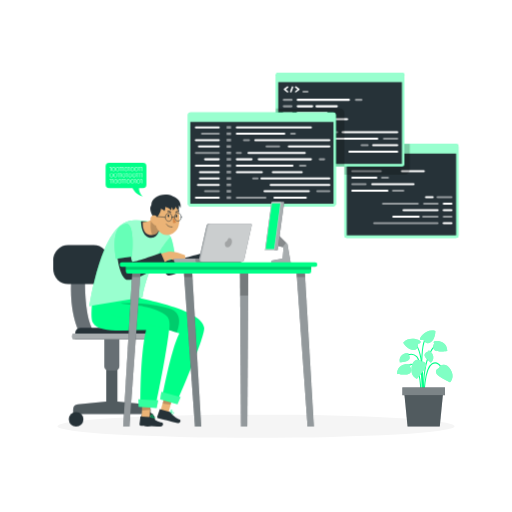
t = 0.00 s
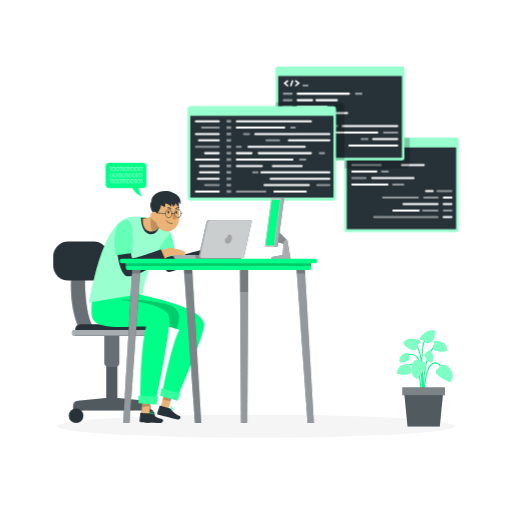
t = 1.05 s
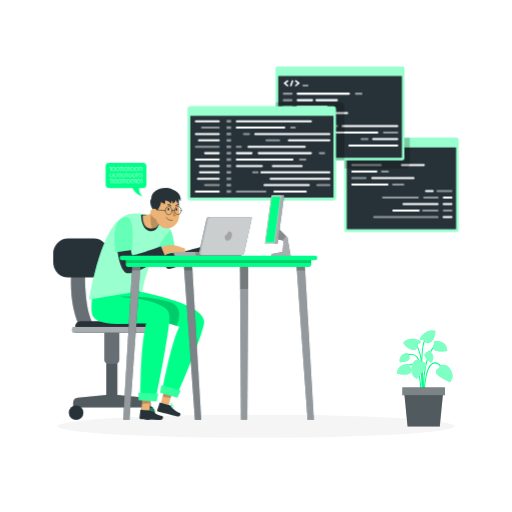
t = 1.95 s
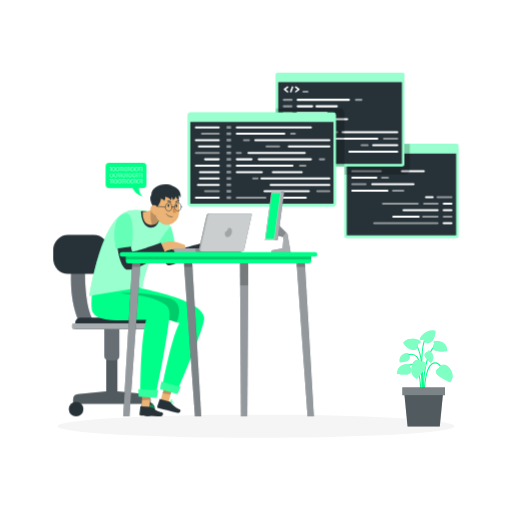
t = 3.00 s
t = 4.05 s: frame unchanged from t = 1.95 s, image omitted
t = 4.95 s: frame unchanged from t = 1.05 s, image omitted

The animated SVG that drew these frames (rendered in a browser with its animation timeline set to each time). Animation: 2 CSS @keyframes rules; one cycle of 6.00 s, repeats indefinitely.

<svg class="animated" id="freepik_stories-code-typing" xmlns="http://www.w3.org/2000/svg" viewBox="0 0 500 500" version="1.1" xmlns:xlink="http://www.w3.org/1999/xlink" xmlns:svgjs="http://svgjs.com/svgjs"><style>svg#freepik_stories-code-typing:not(.animated) .animable {opacity: 0;}svg#freepik_stories-code-typing.animated #freepik--Screens--inject-11 {animation: 1.5s Infinite  linear floating;animation-delay: 0s;}svg#freepik_stories-code-typing.animated #freepik--speech-bubble--inject-11 {animation: 3s Infinite  linear shake;animation-delay: 0s;}svg#freepik_stories-code-typing.animated #freepik--Character--inject-11 {animation: 6s Infinite  linear floating;animation-delay: 0s;}            @keyframes floating {                0% {                    opacity: 1;                    transform: translateY(0px);                }                50% {                    transform: translateY(-10px);                }                100% {                    opacity: 1;                    transform: translateY(0px);                }            }                    @keyframes shake {                10%, 90% {                    transform: translate3d(-1px, 0, 0);                  }                  20%, 80% {                    transform: translate3d(2px, 0, 0);                  }                  30%, 50%, 70% {                    transform: translate3d(-4px, 0, 0);                  }                  40%, 60% {                    transform: translate3d(4px, 0, 0);                  }            }        </style><g id="freepik--Shadow--inject-11" class="animable" style="transform-origin: 250px 416.24px;"><ellipse id="freepik--path--inject-11" cx="250" cy="416.24" rx="193.89" ry="11.32" style="fill: rgb(245, 245, 245); transform-origin: 250px 416.24px;" class="animable"></ellipse></g><g id="freepik--Plant--inject-11" class="animable" style="transform-origin: 414.841px 369.619px;"><path d="M395.18,348.33s6.35-5.29,11.79,0,6.5,38.08,6.5,38.08" style="fill: none; stroke: rgb(0, 255, 136); stroke-miterlimit: 10; transform-origin: 404.325px 366.194px;" id="elemnvhdazpph" class="animable"></path><path d="M413.92,392.74s-3.74-38.48,10.34-54.65" style="fill: none; stroke: rgb(0, 255, 136); stroke-miterlimit: 10; transform-origin: 418.865px 365.415px;" id="eltghfei06lva" class="animable"></path><path d="M412.58,388.68s2.88-43.8-7.69-53.51" style="fill: none; stroke: rgb(0, 255, 136); stroke-miterlimit: 10; transform-origin: 408.914px 361.925px;" id="el11w0xkvy817j" class="animable"></path><path d="M413.92,388.68s.24-28.94,8.09-33.44,11.86,10.18,11.86,10.18" style="fill: none; stroke: rgb(0, 255, 136); stroke-miterlimit: 10; transform-origin: 423.895px 371.531px;" id="el8mm9f8yjw7x" class="animable"></path><path d="M410.82,388.68s1.28-22.22-4.81-30.16-12.48,3.4-12.48,3.4" style="fill: none; stroke: rgb(0, 255, 136); stroke-miterlimit: 10; transform-origin: 402.231px 372.189px;" id="eld5jjo751dw5" class="animable"></path><path d="M412.94,391.66s-3.94-52,2.57-60.77" style="fill: none; stroke: rgb(0, 255, 136); stroke-miterlimit: 10; transform-origin: 413.634px 361.275px;" id="el01oo4zxvjipb" class="animable"></path><path d="M428.74,359.46s-3.92,1.44-2.75,4.85,13.54,9,13.54,9,5.18-4.75.42-12.48S428.84,357,428.74,359.46Z" style="fill: rgb(0, 255, 136); transform-origin: 433.867px 364.789px;" id="elyo8bwq8jr8c" class="animable"></path><g id="ellqznsyd1gbj"><path d="M428.74,359.46s-3.92,1.44-2.75,4.85,13.54,9,13.54,9,5.18-4.75.42-12.48S428.84,357,428.74,359.46Z" style="fill: rgb(255, 255, 255); opacity: 0.5; isolation: isolate; transform-origin: 433.867px 364.789px;" class="animable"></path></g><path d="M411.72,353s4.17-.17,4.4,3.42-9,13.53-9,13.53-6.61-2.39-5.19-11.36S410.68,350.76,411.72,353Z" style="fill: rgb(0, 255, 136); transform-origin: 408.927px 360.683px;" id="elto1pjli7lk" class="animable"></path><g id="eld0iw9t3r53"><path d="M411.72,353s4.17-.17,4.4,3.42-9,13.53-9,13.53-6.61-2.39-5.19-11.36S410.68,350.76,411.72,353Z" style="fill: rgb(255, 255, 255); opacity: 0.5; isolation: isolate; transform-origin: 408.927px 360.683px;" class="animable"></path></g><path d="M408.19,335.77s2.78-.3,2.55-2-10.8-6-17,1c0,0,4,6.86,9.77,7S408.19,335.77,408.19,335.77Z" style="fill: rgb(0, 255, 136); transform-origin: 402.247px 336.336px;" id="el2b67hyrp3am" class="animable"></path><g id="el1xmu8jtwigd"><path d="M408.19,335.77s2.78-.3,2.55-2-10.8-6-17,1c0,0,4,6.86,9.77,7S408.19,335.77,408.19,335.77Z" style="fill: rgb(255, 255, 255); opacity: 0.5; isolation: isolate; transform-origin: 402.247px 336.336px;" class="animable"></path></g><path d="M413.37,331.66s-2.52,1.22-3.22-.34,6-10.85,15-8.17c0,0,.24,7.94-4.62,11.07S413.37,331.66,413.37,331.66Z" style="fill: rgb(0, 255, 136); transform-origin: 417.626px 328.914px;" id="eluponyttzec" class="animable"></path><g id="el05qkr6xwnn0h"><path d="M413.37,331.66s-2.52,1.22-3.22-.34,6-10.85,15-8.17c0,0,.24,7.94-4.62,11.07S413.37,331.66,413.37,331.66Z" style="fill: rgb(255, 255, 255); opacity: 0.5; isolation: isolate; transform-origin: 417.626px 328.914px;" class="animable"></path></g><path d="M400.21,358.09s1.92-1.55-.15-2.31-12.23-.54-12.34,9.52c0,0,11.83,2,13.3-1.86S400.21,358.09,400.21,358.09Z" style="fill: rgb(0, 255, 136); transform-origin: 394.617px 360.665px;" id="eljuk0r5v55vr" class="animable"></path><g id="elogb3748h3ga"><path d="M400.21,358.09s1.92-1.55-.15-2.31-12.23-.54-12.34,9.52c0,0,11.83,2,13.3-1.86S400.21,358.09,400.21,358.09Z" style="fill: rgb(255, 255, 255); opacity: 0.5; isolation: isolate; transform-origin: 394.617px 360.665px;" class="animable"></path></g><path d="M424.33,335.52s-1.92-1.55.16-2.31,12.22-.54,12.33,9.53c0,0-11.83,2-13.3-1.87S424.33,335.52,424.33,335.52Z" style="fill: rgb(0, 255, 136); transform-origin: 429.923px 338.1px;" id="ely97w73181jm" class="animable"></path><g id="elgofdhr8sjw6"><path d="M424.33,335.52s-1.92-1.55.16-2.31,12.22-.54,12.33,9.53c0,0-11.83,2-13.3-1.87S424.33,335.52,424.33,335.52Z" style="fill: rgb(255, 255, 255); opacity: 0.5; isolation: isolate; transform-origin: 429.923px 338.1px;" class="animable"></path></g><path d="M418.08,343.62s-.17-1.88,1.35-1.14,6.82,6.45,1.33,11.87c0,0-7.39-5.47-6.06-8.32S418.08,343.62,418.08,343.62Z" style="fill: rgb(0, 255, 136); transform-origin: 418.867px 348.329px;" id="elvohb5gefe8d" class="animable"></path><g id="elt236rmdgn0d"><path d="M418.08,343.62s-.17-1.88,1.35-1.14,6.82,6.45,1.33,11.87c0,0-7.39-5.47-6.06-8.32S418.08,343.62,418.08,343.62Z" style="fill: rgb(255, 255, 255); opacity: 0.5; isolation: isolate; transform-origin: 418.867px 348.329px;" class="animable"></path></g><path d="M398.49,346.31s1.15-1.5-.53-1.69-9.2,1.82-7.45,9.33c0,0,9.17-.68,9.56-3.81S398.49,346.31,398.49,346.31Z" style="fill: rgb(0, 255, 136); transform-origin: 395.184px 349.279px;" id="elqvc1w6l7l7n" class="animable"></path><g id="ely3d269hrbxb"><path d="M398.49,346.31s1.15-1.5-.53-1.69-9.2,1.82-7.45,9.33c0,0,9.17-.68,9.56-3.81S398.49,346.31,398.49,346.31Z" style="fill: rgb(255, 255, 255); opacity: 0.5; isolation: isolate; transform-origin: 395.184px 349.279px;" class="animable"></path></g><polygon points="429.47 416.57 398.01 416.57 394.62 382.13 432.86 382.13 429.47 416.57" style="fill: rgb(38, 50, 56); transform-origin: 413.74px 399.35px;" id="elzf0f2a92eve" class="animable"></polygon><g id="el7j58zl58bgm"><polygon points="429.47 416.57 398.01 416.57 394.62 382.13 432.86 382.13 429.47 416.57" style="fill: rgb(255, 255, 255); opacity: 0.2; isolation: isolate; transform-origin: 413.74px 399.35px;" class="animable"></polygon></g><rect x="392.94" y="378.33" width="41.61" height="7.6" style="fill: rgb(38, 50, 56); transform-origin: 413.745px 382.13px;" id="elhkqb7xhrcin" class="animable"></rect><g id="elq8pdhq9dtz"><rect x="392.94" y="378.33" width="41.61" height="7.6" style="fill: rgb(255, 255, 255); opacity: 0.4; isolation: isolate; transform-origin: 413.745px 382.13px;" class="animable"></rect></g></g><g id="freepik--Screens--inject-11" class="animable animator-active" style="transform-origin: 315.625px 151.63px;"><rect x="336.25" y="140.65" width="111.53" height="91.74" rx="2.29" style="fill: rgb(0, 255, 136); transform-origin: 392.015px 186.52px;" id="elu6soexbjk1e" class="animable"></rect><g id="el499k4e316tf"><path d="M447.78,142.94V230.1a2.29,2.29,0,0,1-2.29,2.29H338.54a2.29,2.29,0,0,1-2.29-2.29V142.94a2.3,2.3,0,0,1,2.29-2.29h107A2.3,2.3,0,0,1,447.78,142.94Z" style="fill: rgb(255, 255, 255); opacity: 0.6; isolation: isolate; transform-origin: 392.015px 186.52px;" class="animable"></path></g><rect x="338.62" y="149.98" width="106.78" height="79.84" style="fill: rgb(38, 50, 56); transform-origin: 392.01px 189.9px;" id="el64dyxayzm78" class="animable"></rect><g id="elw3t9g4s3v1g"><path d="M347.31,159.93a.75.75,0,0,0,.45.14.73.73,0,0,0,.6-.3.74.74,0,0,0-.16-1.05L346,157.09l2.21-1.63a.75.75,0,1,0-.89-1.21l-3,2.24a.76.76,0,0,0,0,1.21Z" style="fill: rgb(255, 255, 255); opacity: 0.5; transform-origin: 346.269px 157.086px;" class="animable"></path></g><g id="el04t9eadjcfbx"><path d="M357.47,157.08l-2.21,1.64a.73.73,0,0,0-.16,1,.75.75,0,0,0,.6.31.76.76,0,0,0,.45-.15l3-2.24a.74.74,0,0,0,0-1.2l-3-2.23a.75.75,0,1,0-.89,1.2Z" style="fill: rgb(255, 255, 255); opacity: 0.5; transform-origin: 357.179px 157.025px;" class="animable"></path></g><g id="elduae9nkx2er"><path d="M350.69,160a.69.69,0,0,0,.25,0,.73.73,0,0,0,.7-.5l1.59-4.47a.75.75,0,1,0-1.42-.5l-1.58,4.47A.75.75,0,0,0,350.69,160Z" style="fill: rgb(255, 255, 255); opacity: 0.5; transform-origin: 351.723px 157.019px;" class="animable"></path></g><g id="el47ltpfwmdkx"><path d="M363.2,160.32h3.95a1,1,0,0,0,0-2H363.2a1,1,0,0,0,0,2Z" style="fill: rgb(255, 255, 255); opacity: 0.5; transform-origin: 365.175px 159.32px;" class="animable"></path></g><g id="elpe3xc5soxzj"><path d="M427.25,216.89H365.38a1,1,0,0,0,0,2h61.87a1,1,0,0,0,0-2Z" style="fill: rgb(255, 255, 255); opacity: 0.5; transform-origin: 396.315px 217.89px;" class="animable"></path></g><path d="M440.84,216.89h-7.65a1,1,0,1,0,0,2h7.65a1,1,0,1,0,0-2Z" style="fill: rgb(255, 255, 255); transform-origin: 437.015px 217.89px;" id="elps3wv6wbhah" class="animable"></path><path d="M384,212.56h24.91a1,1,0,0,0,0-2H384a1,1,0,0,0,0,2Z" style="fill: rgb(255, 255, 255); transform-origin: 396.455px 211.56px;" id="ell1yunsqpzp" class="animable"></path><g id="eljjdthjt0li"><path d="M427.25,212.56a1,1,0,0,0,0-2H413.12a1,1,0,0,0,0,2Z" style="fill: rgb(255, 255, 255); opacity: 0.5; transform-origin: 420.185px 211.56px;" class="animable"></path></g><g id="eltmc6ghe79fs"><path d="M440.84,210.56h-7.51a1,1,0,0,0,0,2h7.51a1,1,0,0,0,0-2Z" style="fill: rgb(255, 255, 255); opacity: 0.5; transform-origin: 437.085px 211.56px;" class="animable"></path></g><path d="M427.35,204.23H394a1,1,0,0,0,0,2h33.32a1,1,0,0,0,0-2Z" style="fill: rgb(255, 255, 255); transform-origin: 410.66px 205.23px;" id="elku5ivoyns2b" class="animable"></path><path d="M440.84,204.23h-7.6a1,1,0,0,0,0,2h7.6a1,1,0,0,0,0-2Z" style="fill: rgb(255, 255, 255); transform-origin: 437.04px 205.23px;" id="elmzalnqnhq9n" class="animable"></path><g id="ellvg7z264i3"><path d="M409,198.9a1,1,0,0,0-1-1H374a1,1,0,0,0,0,2h34A1,1,0,0,0,409,198.9Z" style="fill: rgb(255, 255, 255); opacity: 0.5; transform-origin: 391px 198.9px;" class="animable"></path></g><g id="eld9mqnbunpl"><path d="M414.16,197.9a1,1,0,0,0,0,2h13.18a1,1,0,0,0,0-2Z" style="fill: rgb(255, 255, 255); opacity: 0.5; transform-origin: 420.75px 198.9px;" class="animable"></path></g><path d="M440.84,197.9h-7.51a1,1,0,0,0,0,2h7.51a1,1,0,0,0,0-2Z" style="fill: rgb(255, 255, 255); transform-origin: 437.085px 198.9px;" id="elumi48xiqqiq" class="animable"></path><path d="M416,193.57h6.54a1,1,0,0,0,0-2H416a1,1,0,0,0,0,2Z" style="fill: rgb(255, 255, 255); transform-origin: 419.27px 192.57px;" id="el42wretepgkc" class="animable"></path><g id="elali2yqitjop"><path d="M427.22,193.57h13.62a1,1,0,0,0,0-2H427.22a1,1,0,0,0,0,2Z" style="fill: rgb(255, 255, 255); opacity: 0.5; transform-origin: 434.03px 192.57px;" class="animable"></path></g><path d="M379.35,186.24a1,1,0,0,0-1-1H344a1,1,0,0,0,0,2h34.32A1,1,0,0,0,379.35,186.24Z" style="fill: rgb(255, 255, 255); transform-origin: 361.175px 186.24px;" id="elix3icc4ljem" class="animable"></path><g id="eliymko9gs21q"><path d="M383.75,187.24h10.09a1,1,0,0,0,0-2H383.75a1,1,0,0,0,0,2Z" style="fill: rgb(255, 255, 255); opacity: 0.5; transform-origin: 388.795px 186.24px;" class="animable"></path></g><g id="el2w3z73zb2ei"><path d="M344,180.91h13a1,1,0,0,0,0-2H344a1,1,0,0,0,0,2Z" style="fill: rgb(255, 255, 255); opacity: 0.5; transform-origin: 350.5px 179.91px;" class="animable"></path></g><path d="M404.84,179.91a1,1,0,0,0-1-1H363.48a1,1,0,0,0,0,2h40.36A1,1,0,0,0,404.84,179.91Z" style="fill: rgb(255, 255, 255); transform-origin: 383.66px 179.91px;" id="elxbkscskuicn" class="animable"></path><path d="M344,174.58h23.55a1,1,0,0,0,0-2H344a1,1,0,0,0,0,2Z" style="fill: rgb(255, 255, 255); transform-origin: 355.775px 173.58px;" id="elubvu2q1fosg" class="animable"></path><g id="elu9wl4o7n5j"><path d="M372,173.58a1,1,0,0,0,1,1h5.83a1,1,0,0,0,0-2H373A1,1,0,0,0,372,173.58Z" style="fill: rgb(255, 255, 255); opacity: 0.5; transform-origin: 375.915px 173.58px;" class="animable"></path></g><g id="elncn3pxjnff"><path d="M344,168.25h27.81a1,1,0,0,0,0-2H344a1,1,0,0,0,0,2Z" style="fill: rgb(255, 255, 255); opacity: 0.5; transform-origin: 357.905px 167.25px;" class="animable"></path></g><path d="M392.51,168.25h21.33a1,1,0,0,0,0-2H392.51a1,1,0,0,0,0,2Z" style="fill: rgb(255, 255, 255); transform-origin: 403.175px 167.25px;" id="ele5fjo1v02r" class="animable"></path><g id="eltf333zvlcfr"><path d="M400.14,140.65v24.86a5,5,0,0,1-5,5H336.25V142.94a2.3,2.3,0,0,1,2.29-2.29Z" style="opacity: 0.2; isolation: isolate; transform-origin: 368.195px 155.58px;" class="animable"></path></g><rect x="269.33" y="70.87" width="125.53" height="91.74" rx="2.29" style="fill: rgb(0, 255, 136); transform-origin: 332.095px 116.74px;" id="el324d3bygpa" class="animable"></rect><g id="elf5of64xdzz7"><path d="M394.86,73.16v87.16a2.29,2.29,0,0,1-2.29,2.29H271.62a2.28,2.28,0,0,1-2.29-2.29V73.16a2.29,2.29,0,0,1,2.29-2.29h121A2.3,2.3,0,0,1,394.86,73.16Z" style="fill: rgb(255, 255, 255); opacity: 0.6; isolation: isolate; transform-origin: 332.095px 116.74px;" class="animable"></path></g><rect x="271.7" y="80.2" width="120.78" height="79.84" style="fill: rgb(38, 50, 56); transform-origin: 332.09px 120.12px;" id="elvzc69llafl" class="animable"></rect><path d="M280.39,90.15a.75.75,0,0,0,.45.14.75.75,0,0,0,.44-1.35l-2.21-1.63,2.21-1.63a.75.75,0,0,0-.89-1.21l-3,2.24a.76.76,0,0,0,0,1.21Z" style="fill: rgb(255, 255, 255); transform-origin: 279.338px 87.307px;" id="elhexf6t88vrq" class="animable"></path><path d="M290.54,87.3l-2.2,1.64a.73.73,0,0,0-.16,1,.75.75,0,0,0,.6.31.76.76,0,0,0,.45-.15l3-2.24a.72.72,0,0,0,.31-.6.75.75,0,0,0-.31-.6l-3-2.23a.75.75,0,1,0-.89,1.2Z" style="fill: rgb(255, 255, 255); transform-origin: 290.261px 87.2451px;" id="elyf5me7asrho" class="animable"></path><path d="M283.77,90.25a.69.69,0,0,0,.25,0,.74.74,0,0,0,.7-.5l1.58-4.47a.73.73,0,0,0-.45-.95.75.75,0,0,0-1,.45l-1.58,4.47A.75.75,0,0,0,283.77,90.25Z" style="fill: rgb(255, 255, 255); transform-origin: 284.782px 87.2665px;" id="el6ig0f55eh1s" class="animable"></path><g id="elxxwsjatbxg"><path d="M296.27,90.54h4a1,1,0,0,0,0-2h-4a1,1,0,0,0,0,2Z" style="fill: rgb(255, 255, 255); opacity: 0.5; transform-origin: 298.27px 89.54px;" class="animable"></path></g><g id="elmlbajkd2kdn"><path d="M347.58,98.47h5.34a1,1,0,0,0,0-2h-5.34a1,1,0,0,0,0,2Z" style="fill: rgb(255, 255, 255); opacity: 0.5; transform-origin: 350.25px 97.47px;" class="animable"></path></g><path d="M289.7,97.47a1,1,0,0,0,1,1h50a1,1,0,0,0,0-2h-50A1,1,0,0,0,289.7,97.47Z" style="fill: rgb(255, 255, 255); transform-origin: 315.7px 97.47px;" id="elqwwe1yu7l9" class="animable"></path><g id="elxsrn662xvna"><path d="M277.11,98.47h7.65a1,1,0,0,0,0-2h-7.65a1,1,0,0,0,0,2Z" style="fill: rgb(255, 255, 255); opacity: 0.5; transform-origin: 280.935px 97.47px;" class="animable"></path></g><path d="M328.92,104.8a1,1,0,0,0,0-2H309a1,1,0,0,0,0,2Z" style="fill: rgb(255, 255, 255); transform-origin: 318.96px 103.8px;" id="elxm6nvxo0sp" class="animable"></path><path d="M290.7,104.8h14.13a1,1,0,0,0,0-2H290.7a1,1,0,0,0,0,2Z" style="fill: rgb(255, 255, 255); transform-origin: 297.765px 103.8px;" id="elww7dku19ie" class="animable"></path><g id="eldz4hplkrmew"><path d="M277.11,104.8h7.52a1,1,0,0,0,0-2h-7.52a1,1,0,0,0,0,2Z" style="fill: rgb(255, 255, 255); opacity: 0.5; transform-origin: 280.87px 103.8px;" class="animable"></path></g><path d="M319.92,110.13a1,1,0,0,0-1-1H290.6a1,1,0,0,0,0,2h28.32A1,1,0,0,0,319.92,110.13Z" style="fill: rgb(255, 255, 255); transform-origin: 304.76px 110.13px;" id="eldfsu5h9oe1l" class="animable"></path><g id="elubbal68myma"><path d="M277.11,111.13h7.6a1,1,0,0,0,0-2h-7.6a1,1,0,0,0,0,2Z" style="fill: rgb(255, 255, 255); opacity: 0.5; transform-origin: 280.91px 110.13px;" class="animable"></path></g><path d="M310,117.46h29a1,1,0,0,0,0-2H310a1,1,0,0,0,0,2Z" style="fill: rgb(255, 255, 255); transform-origin: 324.5px 116.46px;" id="el187fpv9pori" class="animable"></path><path d="M290.62,115.46a1,1,0,0,0,0,2h13.17a1,1,0,0,0,0-2Z" style="fill: rgb(255, 255, 255); transform-origin: 297.205px 116.46px;" id="elbool8f4i8bt" class="animable"></path><g id="elbjpn2djkl5"><path d="M277.11,117.46h7.51a1,1,0,0,0,0-2h-7.51a1,1,0,0,0,0,2Z" style="fill: rgb(255, 255, 255); opacity: 0.5; transform-origin: 280.865px 116.46px;" class="animable"></path></g><path d="M301.92,121.79h-6.53a1,1,0,0,0,0,2h6.53a1,1,0,0,0,0-2Z" style="fill: rgb(255, 255, 255); transform-origin: 298.655px 122.79px;" id="elm4se0duzfhp" class="animable"></path><path d="M290.73,121.79H277.11a1,1,0,0,0,0,2h13.62a1,1,0,0,0,0-2Z" style="fill: rgb(255, 255, 255); transform-origin: 283.92px 122.79px;" id="elk3r6l1kukjs" class="animable"></path><path d="M333.6,129.12a1,1,0,0,0,1,1h53.32a1,1,0,0,0,0-2H334.6A1,1,0,0,0,333.6,129.12Z" style="fill: rgb(255, 255, 255); transform-origin: 361.26px 129.12px;" id="el9vymsbpg3f7" class="animable"></path><g id="eluymmi06c2a"><path d="M319.11,128.12a1,1,0,0,0,0,2H329.2a1,1,0,0,0,0-2Z" style="fill: rgb(255, 255, 255); opacity: 0.5; transform-origin: 324.155px 129.12px;" class="animable"></path></g><g id="elpev74fh5yih"><path d="M387.92,134.45h-13a1,1,0,0,0,0,2h13a1,1,0,0,0,0-2Z" style="fill: rgb(255, 255, 255); opacity: 0.5; transform-origin: 381.42px 135.45px;" class="animable"></path></g><path d="M369.48,135.45a1,1,0,0,0-1-1H314.11a1,1,0,0,0,0,2h54.37A1,1,0,0,0,369.48,135.45Z" style="fill: rgb(255, 255, 255); transform-origin: 341.295px 135.45px;" id="el2qshwhtsqdv" class="animable"></path><path d="M387.92,140.78H364.37a1,1,0,0,0,0,2h23.55a1,1,0,0,0,0-2Z" style="fill: rgb(255, 255, 255); transform-origin: 376.145px 141.78px;" id="elxzv2mfyuzza" class="animable"></path><g id="el8lydfzvm81i"><path d="M353.11,140.78a1,1,0,0,0,0,2H359a1,1,0,0,0,0-2Z" style="fill: rgb(255, 255, 255); opacity: 0.5; transform-origin: 356.055px 141.78px;" class="animable"></path></g><path d="M387.92,147.11H341.11a1,1,0,0,0,0,2h46.81a1,1,0,0,0,0-2Z" style="fill: rgb(255, 255, 255); transform-origin: 364.515px 148.11px;" id="elw3o1wkki6j" class="animable"></path><path d="M320.45,147.11H304.11a1,1,0,0,0,0,2h16.34a1,1,0,0,0,0-2Z" style="fill: rgb(255, 255, 255); transform-origin: 312.28px 148.11px;" id="elvbatm314yv" class="animable"></path><g id="elpzwpquz6bm"><path d="M336.25,110.35v52.26H271.62a2.28,2.28,0,0,1-2.29-2.29V105.9H331.8A4.45,4.45,0,0,1,336.25,110.35Z" style="opacity: 0.2; isolation: isolate; transform-origin: 302.79px 134.255px;" class="animable"></path></g><rect x="183.47" y="109.77" width="144.53" height="91.74" rx="2.29" style="fill: rgb(0, 255, 136); transform-origin: 255.735px 155.64px;" id="ela2lxgnfg8dw" class="animable"></rect><g id="elnd56e648dam"><rect x="183.47" y="109.77" width="144.53" height="91.74" rx="2.29" style="fill: rgb(255, 255, 255); opacity: 0.6; isolation: isolate; transform-origin: 255.735px 155.64px;" class="animable"></rect></g><rect x="185.85" y="119.09" width="139.78" height="79.84" style="fill: rgb(38, 50, 56); transform-origin: 255.74px 159.01px;" id="elllcmkhzvv7p" class="animable"></rect><path d="M213.62,135.85H191.25a1,1,0,0,0,0,2h22.37a1,1,0,0,0,0-2Z" style="fill: rgb(255, 255, 255); transform-origin: 202.435px 136.85px;" id="eleq8vce6al0s" class="animable"></path><path d="M213.62,142.09H194.25a1,1,0,0,0,0,2h19.37a1,1,0,0,0,0-2Z" style="fill: rgb(255, 255, 255); transform-origin: 203.935px 143.09px;" id="eltkpi54arta" class="animable"></path><g id="elu31ee8gl5rr"><path d="M213.62,148.33H191.25a1,1,0,0,0,0,2h22.37a1,1,0,0,0,0-2Z" style="fill: rgb(255, 255, 255); opacity: 0.5; transform-origin: 202.435px 149.33px;" class="animable"></path></g><path d="M213.62,154.57H200.25a1,1,0,0,0,0,2h13.37a1,1,0,0,0,0-2Z" style="fill: rgb(255, 255, 255); transform-origin: 206.935px 155.57px;" id="el0dts0k2ofq" class="animable"></path><path d="M213.62,160.81H191.25a1,1,0,0,0,0,2h22.37a1,1,0,0,0,0-2Z" style="fill: rgb(255, 255, 255); transform-origin: 202.435px 161.81px;" id="elvemshg8edvk" class="animable"></path><path d="M213.62,167.05H195.25a1,1,0,0,0,0,2h18.37a1,1,0,0,0,0-2Z" style="fill: rgb(255, 255, 255); transform-origin: 204.435px 168.05px;" id="el25jc3pafn3d" class="animable"></path><path d="M213.62,173.29H195.25a1,1,0,0,0,0,2h18.37a1,1,0,0,0,0-2Z" style="fill: rgb(255, 255, 255); transform-origin: 204.435px 174.29px;" id="elqton1z6u2jk" class="animable"></path><path d="M213.62,179.53H193.25a1,1,0,0,0,0,2h20.37a1,1,0,0,0,0-2Z" style="fill: rgb(255, 255, 255); transform-origin: 203.435px 180.53px;" id="eloz8ugba9t1" class="animable"></path><g id="eldpecwftzgfi"><path d="M213.62,185.77H200.25a1,1,0,0,0,0,2h13.37a1,1,0,0,0,0-2Z" style="fill: rgb(255, 255, 255); opacity: 0.5; transform-origin: 206.935px 186.77px;" class="animable"></path></g><g id="el4vskjvbton5"><path d="M213.62,129.61H197.25a1,1,0,0,0,0,2h16.37a1,1,0,0,0,0-2Z" style="fill: rgb(255, 255, 255); opacity: 0.5; transform-origin: 205.435px 130.61px;" class="animable"></path></g><path d="M213.62,123.37H191.25a1,1,0,0,0,0,2h22.37a1,1,0,0,0,0-2Z" style="fill: rgb(255, 255, 255); transform-origin: 202.435px 124.37px;" id="elk2gklnbf5yn" class="animable"></path><path d="M213.62,192H191.25a1,1,0,0,0,0,2h22.37a1,1,0,0,0,0-2Z" style="fill: rgb(255, 255, 255); transform-origin: 202.435px 193px;" id="el4u7bqzb1bgh" class="animable"></path><g id="elhk96y50bmq6"><rect x="221.25" y="135.6" width="4.37" height="2.5" style="fill: rgb(255, 255, 255); opacity: 0.5; transform-origin: 223.435px 136.85px;" class="animable"></rect></g><g id="elaocdf7xohqh"><rect x="221.25" y="141.84" width="4.37" height="2.5" style="fill: rgb(255, 255, 255); opacity: 0.5; transform-origin: 223.435px 143.09px;" class="animable"></rect></g><g id="elqu0cjupxem"><rect x="221.25" y="148.08" width="4.37" height="2.5" style="fill: rgb(255, 255, 255); opacity: 0.5; transform-origin: 223.435px 149.33px;" class="animable"></rect></g><g id="elh0w36uhrbof"><rect x="221.25" y="154.32" width="4.37" height="2.5" style="fill: rgb(255, 255, 255); opacity: 0.5; transform-origin: 223.435px 155.57px;" class="animable"></rect></g><g id="elanl4eq2x5tb"><rect x="221.25" y="160.56" width="4.37" height="2.5" style="fill: rgb(255, 255, 255); opacity: 0.5; transform-origin: 223.435px 161.81px;" class="animable"></rect></g><g id="elfbavbs6z8ag"><rect x="221.25" y="166.8" width="4.37" height="2.5" style="fill: rgb(255, 255, 255); opacity: 0.5; transform-origin: 223.435px 168.05px;" class="animable"></rect></g><g id="elkx86jybkq9q"><rect x="221.25" y="173.04" width="4.37" height="2.5" style="fill: rgb(255, 255, 255); opacity: 0.5; transform-origin: 223.435px 174.29px;" class="animable"></rect></g><g id="ellha2eep9p6d"><rect x="221.25" y="179.28" width="4.37" height="2.5" style="fill: rgb(255, 255, 255); opacity: 0.5; transform-origin: 223.435px 180.53px;" class="animable"></rect></g><g id="elsuc50tipaj"><rect x="221.25" y="185.52" width="4.37" height="2.5" style="fill: rgb(255, 255, 255); opacity: 0.5; transform-origin: 223.435px 186.77px;" class="animable"></rect></g><g id="elool4iafn2pb"><rect x="221.25" y="129.36" width="4.37" height="2.5" style="fill: rgb(255, 255, 255); opacity: 0.5; transform-origin: 223.435px 130.61px;" class="animable"></rect></g><g id="elav0i6yttdwf"><rect x="221.25" y="123.12" width="4.37" height="2.5" style="fill: rgb(255, 255, 255); opacity: 0.5; transform-origin: 223.435px 124.37px;" class="animable"></rect></g><g id="elq47i00eq04l"><rect x="221.25" y="191.76" width="4.37" height="2.5" style="fill: rgb(255, 255, 255); opacity: 0.5; transform-origin: 223.435px 193.01px;" class="animable"></rect></g><path d="M248.25,136.85a1,1,0,0,0,1,1h72.37a1,1,0,0,0,0-2H249.25A1,1,0,0,0,248.25,136.85Z" style="fill: rgb(255, 255, 255); transform-origin: 285.435px 136.85px;" id="elvh7rvymh3c" class="animable"></path><path d="M321.62,142.09H282a1,1,0,0,0,0,2h39.63a1,1,0,0,0,0-2Z" style="fill: rgb(255, 255, 255); transform-origin: 301.815px 143.09px;" id="elawtrn260pib" class="animable"></path><g id="el46k1safyu1g"><path d="M272.58,142.09H260.25a1,1,0,0,0,0,2h12.33a1,1,0,0,0,0-2Z" style="fill: rgb(255, 255, 255); opacity: 0.5; transform-origin: 266.415px 143.09px;" class="animable"></path></g><path d="M297.62,148.33h-55a1,1,0,0,0,0,2h55a1,1,0,0,0,0-2Z" style="fill: rgb(255, 255, 255); transform-origin: 270.12px 149.33px;" id="el41qcoi74kov" class="animable"></path><g id="elrj8j9rwimo"><path d="M231.25,150.33h3.9a1,1,0,0,0,0-2h-3.9a1,1,0,0,0,0,2Z" style="fill: rgb(255, 255, 255); opacity: 0.5; transform-origin: 233.2px 149.33px;" class="animable"></path></g><path d="M304.62,155.57a1,1,0,0,0-1-1h-51a1,1,0,0,0,0,2h51A1,1,0,0,0,304.62,155.57Z" style="fill: rgb(255, 255, 255); transform-origin: 278.12px 155.57px;" id="elljburx8sllq" class="animable"></path><path d="M231.25,156.57h14.39a1,1,0,0,0,0-2H231.25a1,1,0,0,0,0,2Z" style="fill: rgb(255, 255, 255); transform-origin: 238.445px 155.57px;" id="el3zgzklkqev6" class="animable"></path><path d="M231.25,162.81h54.37a1,1,0,0,0,0-2H231.25a1,1,0,0,0,0,2Z" style="fill: rgb(255, 255, 255); transform-origin: 258.435px 161.81px;" id="elbvq1z94s7zh" class="animable"></path><path d="M266.42,167.05a1,1,0,0,0,0,2h28.2a1,1,0,0,0,0-2Z" style="fill: rgb(255, 255, 255); transform-origin: 280.52px 168.05px;" id="elog6drcompca" class="animable"></path><path d="M231.25,169.05h24.41a1,1,0,1,0,0-2H231.25a1,1,0,0,0,0,2Z" style="fill: rgb(255, 255, 255); transform-origin: 243.455px 168.05px;" id="elhokhsltedxg" class="animable"></path><path d="M321.62,173.29H255.25a1,1,0,0,0,0,2h66.37a1,1,0,0,0,0-2Z" style="fill: rgb(255, 255, 255); transform-origin: 288.435px 174.29px;" id="el1s9ewld2kk3" class="animable"></path><path d="M321.62,179.53H264.25a1,1,0,0,0,0,2h57.37a1,1,0,0,0,0-2Z" style="fill: rgb(255, 255, 255); transform-origin: 292.935px 180.53px;" id="elincxxqieiu" class="animable"></path><g id="elluzjkrky4ae"><path d="M321.62,185.77h-11.8a1,1,0,0,0,0,2h11.8a1,1,0,0,0,0-2Z" style="fill: rgb(255, 255, 255); opacity: 0.5; transform-origin: 315.72px 186.77px;" class="animable"></path></g><path d="M301.57,185.77H258.25a1,1,0,0,0,0,2h43.32a1,1,0,0,0,0-2Z" style="fill: rgb(255, 255, 255); transform-origin: 279.91px 186.77px;" id="elvsugup2o27" class="animable"></path><path d="M231.25,131.61h46.37a1,1,0,0,0,0-2H231.25a1,1,0,0,0,0,2Z" style="fill: rgb(255, 255, 255); transform-origin: 254.435px 130.61px;" id="el5jc8urrxduy" class="animable"></path><path d="M231.25,125.37h72.37a1,1,0,0,0,0-2H231.25a1,1,0,0,0,0,2Z" style="fill: rgb(255, 255, 255); transform-origin: 267.435px 124.37px;" id="eltxo82u64bi" class="animable"></path><path d="M298.62,192H267.9a1,1,0,0,0,0,2h30.72a1,1,0,0,0,0-2Z" style="fill: rgb(255, 255, 255); transform-origin: 283.26px 193px;" id="eledpcgk1456l" class="animable"></path><g id="elvkjedidft6r"><path d="M259.19,192H231.25a1,1,0,0,0,0,2h27.94a1,1,0,0,0,0-2Z" style="fill: rgb(255, 255, 255); opacity: 0.5; transform-origin: 245.22px 193px;" class="animable"></path></g><g id="elcf3wxbcjfo9"><path d="M287.91,131.61a1,1,0,0,0,0-2h-3.6a1,1,0,0,0,0,2Z" style="fill: rgb(255, 255, 255); opacity: 0.5; transform-origin: 286.11px 130.61px;" class="animable"></path></g><g id="elopp0b64jgaj"><path d="M244.08,136.85a1,1,0,0,0-1-1h-4.83a1,1,0,0,0,0,2h4.83A1,1,0,0,0,244.08,136.85Z" style="fill: rgb(255, 255, 255); opacity: 0.5; transform-origin: 240.665px 136.85px;" class="animable"></path></g><g id="elxadqj2kfflp"><path d="M299.22,161.81a1,1,0,0,0-1-1h-5.28a1,1,0,0,0,0,2h5.28A1,1,0,0,0,299.22,161.81Z" style="fill: rgb(255, 255, 255); opacity: 0.5; transform-origin: 295.58px 161.81px;" class="animable"></path></g><g id="elimkhqurwca"><path d="M316.53,156.57a1,1,0,0,0,0-2h-4.29a1,1,0,0,0,0,2Z" style="fill: rgb(255, 255, 255); opacity: 0.5; transform-origin: 314.385px 155.57px;" class="animable"></path></g><g id="elrjd5n2ca0a"><path d="M247.21,173.29a1,1,0,0,0,0,2h4.31a1,1,0,0,0,0-2Z" style="fill: rgb(255, 255, 255); opacity: 0.5; transform-origin: 249.365px 174.29px;" class="animable"></path></g></g><g id="freepik--speech-bubble--inject-11" class="animable" style="transform-origin: 123.065px 175.51px;"><rect x="103.13" y="159.01" width="39.87" height="24.69" rx="3.4" style="fill: rgb(0, 255, 136); transform-origin: 123.065px 171.355px;" id="elo2qf44790l" class="animable"></rect><path d="M129.11,182.45s1.51,6.89,10.31,9.56c0,0-4.58-4.14-3.55-9.56Z" style="fill: rgb(0, 255, 136); transform-origin: 134.265px 187.23px;" id="elgy8jewe215" class="animable"></path><path d="M108.34,162.9v4.15h-.43v-3.77h-1v-.38Z" style="fill: rgb(255, 255, 255); transform-origin: 107.625px 164.975px;" id="elg4sm38r56b6" class="animable"></path><path d="M109.32,165c0-1.32.7-2.1,1.66-2.1s1.65.78,1.65,2.1-.69,2.11-1.65,2.11S109.32,166.29,109.32,165Zm2.88,0c0-1.1-.5-1.71-1.22-1.71s-1.22.61-1.22,1.71.49,1.72,1.22,1.72S112.2,166.08,112.2,165Z" style="fill: rgb(255, 255, 255); transform-origin: 110.975px 165.005px;" id="el8c18lvagnow" class="animable"></path><path d="M113.24,165c0-1.32.69-2.1,1.65-2.1s1.66.78,1.66,2.1-.7,2.11-1.66,2.11S113.24,166.29,113.24,165Zm2.87,0c0-1.1-.49-1.71-1.22-1.71s-1.22.61-1.22,1.71.5,1.72,1.22,1.72S116.11,166.08,116.11,165Z" style="fill: rgb(255, 255, 255); transform-origin: 114.895px 165.005px;" id="elrp8y7sym8eh" class="animable"></path><path d="M118.3,162.9v4.15h-.43v-3.77h-1v-.38Z" style="fill: rgb(255, 255, 255); transform-origin: 117.585px 164.975px;" id="el776elvdtvu" class="animable"></path><path d="M120.43,162.9v4.15H120v-3.77h-1v-.38Z" style="fill: rgb(255, 255, 255); transform-origin: 119.715px 164.975px;" id="elwr95z2ro699" class="animable"></path><path d="M121.42,165c0-1.32.69-2.1,1.65-2.1s1.66.78,1.66,2.1-.7,2.11-1.66,2.11S121.42,166.29,121.42,165Zm2.87,0c0-1.1-.5-1.71-1.22-1.71s-1.22.61-1.22,1.71.5,1.72,1.22,1.72S124.29,166.08,124.29,165Z" style="fill: rgb(255, 255, 255); transform-origin: 123.075px 165.005px;" id="elmlt6nzjblo" class="animable"></path><path d="M126.48,162.9v4.15h-.43v-3.77h-1v-.38Z" style="fill: rgb(255, 255, 255); transform-origin: 125.765px 164.975px;" id="ely8yqemmyego" class="animable"></path><path d="M127.46,165c0-1.32.7-2.1,1.65-2.1s1.66.78,1.66,2.1-.7,2.11-1.66,2.11S127.46,166.29,127.46,165Zm2.87,0c0-1.1-.49-1.71-1.22-1.71s-1.21.61-1.21,1.71.49,1.72,1.21,1.72S130.33,166.08,130.33,165Z" style="fill: rgb(255, 255, 255); transform-origin: 129.115px 165.005px;" id="elplmfxx3xm9l" class="animable"></path><path d="M131.38,165c0-1.32.69-2.1,1.65-2.1s1.66.78,1.66,2.1-.7,2.11-1.66,2.11S131.38,166.29,131.38,165Zm2.87,0c0-1.1-.5-1.71-1.22-1.71s-1.22.61-1.22,1.71.5,1.72,1.22,1.72S134.25,166.08,134.25,165Z" style="fill: rgb(255, 255, 255); transform-origin: 133.035px 165.005px;" id="elqj52cmtz8w" class="animable"></path><path d="M136.44,162.9v4.15H136v-3.77h-1v-.38Z" style="fill: rgb(255, 255, 255); transform-origin: 135.72px 164.975px;" id="elb0da8k1e9s" class="animable"></path><path d="M138.57,162.9v4.15h-.42v-3.77h-1v-.38Z" style="fill: rgb(255, 255, 255); transform-origin: 137.86px 164.975px;" id="el1fnnawbbls" class="animable"></path><path d="M107.19,171c0-1.32.69-2.1,1.65-2.1s1.66.78,1.66,2.1-.7,2.11-1.66,2.11S107.19,172.29,107.19,171Zm2.87,0c0-1.1-.5-1.71-1.22-1.71s-1.22.61-1.22,1.71.5,1.72,1.22,1.72S110.06,172.08,110.06,171Z" style="fill: rgb(255, 255, 255); transform-origin: 108.845px 171.005px;" id="eljqak0frqles" class="animable"></path><path d="M111.11,171c0-1.32.69-2.1,1.65-2.1s1.65.78,1.65,2.1-.69,2.11-1.65,2.11S111.11,172.29,111.11,171Zm2.87,0c0-1.1-.5-1.71-1.22-1.71s-1.22.61-1.22,1.71.5,1.72,1.22,1.72S114,172.08,114,171Z" style="fill: rgb(255, 255, 255); transform-origin: 112.76px 171.005px;" id="elri2rvmdkmcp" class="animable"></path><path d="M116.16,168.9v4.15h-.43v-3.77h-1v-.38Z" style="fill: rgb(255, 255, 255); transform-origin: 115.445px 170.975px;" id="elziouu6c1s" class="animable"></path><path d="M118.3,168.9v4.15h-.43v-3.77h-1v-.38Z" style="fill: rgb(255, 255, 255); transform-origin: 117.585px 170.975px;" id="el1wx1s1koqxe" class="animable"></path><path d="M119.28,171c0-1.32.7-2.1,1.66-2.1s1.65.78,1.65,2.1-.69,2.11-1.65,2.11S119.28,172.29,119.28,171Zm2.88,0c0-1.1-.5-1.71-1.22-1.71s-1.22.61-1.22,1.71.49,1.72,1.22,1.72S122.16,172.08,122.16,171Z" style="fill: rgb(255, 255, 255); transform-origin: 120.935px 171.005px;" id="eluregcra1k1b" class="animable"></path><path d="M124.34,168.9v4.15h-.43v-3.77h-1v-.38Z" style="fill: rgb(255, 255, 255); transform-origin: 123.625px 170.975px;" id="elspgq2d0vpx" class="animable"></path><path d="M125.33,171c0-1.32.69-2.1,1.65-2.1s1.66.78,1.66,2.1-.7,2.11-1.66,2.11S125.33,172.29,125.33,171Zm2.87,0c0-1.1-.5-1.71-1.22-1.71s-1.22.61-1.22,1.71.5,1.72,1.22,1.72S128.2,172.08,128.2,171Z" style="fill: rgb(255, 255, 255); transform-origin: 126.985px 171.005px;" id="eldtuo0k17idn" class="animable"></path><path d="M129.24,171c0-1.32.7-2.1,1.66-2.1s1.65.78,1.65,2.1-.7,2.11-1.65,2.11S129.24,172.29,129.24,171Zm2.88,0c0-1.1-.5-1.71-1.22-1.71s-1.22.61-1.22,1.71.49,1.72,1.22,1.72S132.12,172.08,132.12,171Z" style="fill: rgb(255, 255, 255); transform-origin: 130.895px 171.005px;" id="elj0ozgvsmgu" class="animable"></path><path d="M134.3,168.9v4.15h-.43v-3.77h-1v-.38Z" style="fill: rgb(255, 255, 255); transform-origin: 133.585px 170.975px;" id="elnt5dkuj7wbe" class="animable"></path><path d="M136.44,168.9v4.15H136v-3.77h-1v-.38Z" style="fill: rgb(255, 255, 255); transform-origin: 135.72px 170.975px;" id="elarvf1i9c1yh" class="animable"></path><path d="M138.57,168.9v4.15h-.42v-3.77h-1v-.38Z" style="fill: rgb(255, 255, 255); transform-origin: 137.86px 170.975px;" id="elvzr8rdkygt" class="animable"></path><path d="M108.34,174.9v4.15h-.43v-3.77h-1v-.38Z" style="fill: rgb(255, 255, 255); transform-origin: 107.625px 176.975px;" id="elznnq8495xdd" class="animable"></path><path d="M110.47,174.9v4.15h-.42v-3.77h-1v-.38Z" style="fill: rgb(255, 255, 255); transform-origin: 109.76px 176.975px;" id="elh16rsmbi6d" class="animable"></path><path d="M111.46,177c0-1.32.69-2.1,1.65-2.1s1.66.78,1.66,2.1-.7,2.11-1.66,2.11S111.46,178.29,111.46,177Zm2.87,0c0-1.1-.49-1.71-1.22-1.71s-1.22.61-1.22,1.71.5,1.72,1.22,1.72S114.33,178.08,114.33,177Z" style="fill: rgb(255, 255, 255); transform-origin: 113.115px 177.005px;" id="eld42meueuklb" class="animable"></path><path d="M115.38,177c0-1.32.69-2.1,1.65-2.1s1.66.78,1.66,2.1-.7,2.11-1.66,2.11S115.38,178.29,115.38,177Zm2.87,0c0-1.1-.5-1.71-1.22-1.71s-1.22.61-1.22,1.71.5,1.72,1.22,1.72S118.25,178.08,118.25,177Z" style="fill: rgb(255, 255, 255); transform-origin: 117.035px 177.005px;" id="el1prgpmlr0e2" class="animable"></path><path d="M120.43,174.9v4.15H120v-3.77h-1v-.38Z" style="fill: rgb(255, 255, 255); transform-origin: 119.715px 176.975px;" id="elxwh8qf1n78f" class="animable"></path><path d="M122.57,174.9v4.15h-.43v-3.77h-1v-.38Z" style="fill: rgb(255, 255, 255); transform-origin: 121.855px 176.975px;" id="elqq1rwnu4lw" class="animable"></path><path d="M123.56,177c0-1.32.69-2.1,1.65-2.1s1.66.78,1.66,2.1-.7,2.11-1.66,2.11S123.56,178.29,123.56,177Zm2.87,0c0-1.1-.5-1.71-1.22-1.71S124,175.87,124,177s.5,1.72,1.22,1.72S126.43,178.08,126.43,177Z" style="fill: rgb(255, 255, 255); transform-origin: 125.215px 177.005px;" id="el3kikitkrv4w" class="animable"></path><path d="M127.47,177c0-1.32.7-2.1,1.66-2.1s1.65.78,1.65,2.1-.69,2.11-1.65,2.11S127.47,178.29,127.47,177Zm2.88,0c0-1.1-.5-1.71-1.22-1.71s-1.22.61-1.22,1.71.49,1.72,1.22,1.72S130.35,178.08,130.35,177Z" style="fill: rgb(255, 255, 255); transform-origin: 129.125px 177.005px;" id="elrffq8qy7jw" class="animable"></path><path d="M132.53,174.9v4.15h-.43v-3.77h-1v-.38Z" style="fill: rgb(255, 255, 255); transform-origin: 131.815px 176.975px;" id="el38gje4pcul8" class="animable"></path><path d="M133.52,177c0-1.32.69-2.1,1.65-2.1s1.66.78,1.66,2.1-.7,2.11-1.66,2.11S133.52,178.29,133.52,177Zm2.87,0c0-1.1-.5-1.71-1.22-1.71S134,175.87,134,177s.5,1.72,1.22,1.72S136.39,178.08,136.39,177Z" style="fill: rgb(255, 255, 255); transform-origin: 135.175px 177.005px;" id="el7iwgree0o66" class="animable"></path><path d="M138.57,174.9v4.15h-.42v-3.77h-1v-.38Z" style="fill: rgb(255, 255, 255); transform-origin: 137.86px 176.975px;" id="elsnty8nj72h" class="animable"></path></g><g id="freepik--Character--inject-11" class="animable" style="transform-origin: 180.93px 303.349px;"><path d="M76.23,394.86l27.5-2.7V353.51h10.9v38.64l27.61,2.71a5.36,5.36,0,0,1,4.84,5.33v4.13H71.4v-4.13A5.36,5.36,0,0,1,76.23,394.86Z" style="fill: rgb(38, 50, 56); transform-origin: 109.24px 378.915px;" id="el7gt2hd3pqb7" class="animable"></path><g id="elm0m0gjj9dnk"><path d="M76.23,394.86l27.5-2.7V353.51h10.9v38.64l27.61,2.71a5.36,5.36,0,0,1,4.84,5.33v4.13H71.4v-4.13A5.36,5.36,0,0,1,76.23,394.86Z" style="fill: rgb(255, 255, 255); opacity: 0.2; isolation: isolate; transform-origin: 109.24px 378.915px;" class="animable"></path></g><circle cx="144.17" cy="409.45" r="7.13" style="fill: rgb(38, 50, 56); transform-origin: 144.17px 409.45px;" id="el93prv1ntu3" class="animable"></circle><circle cx="74.31" cy="409.45" r="7.13" style="fill: rgb(38, 50, 56); transform-origin: 74.31px 409.45px;" id="elui8grj8vace" class="animable"></circle><g id="el2cip91x0r0r"><path d="M106,327.39h6.39a4.13,4.13,0,0,1,4.13,4.13v30.29a0,0,0,0,1,0,0H101.85a0,0,0,0,1,0,0V331.52A4.13,4.13,0,0,1,106,327.39Z" style="fill: rgb(38, 50, 56); transform-origin: 109.185px 344.6px; transform: rotate(180deg);" class="animable"></path></g><g id="ell4cahielx0o"><path d="M106,327.39h6.39a4.13,4.13,0,0,1,4.13,4.13v30.29a0,0,0,0,1,0,0H101.85a0,0,0,0,1,0,0V331.52A4.13,4.13,0,0,1,106,327.39Z" style="fill: rgb(255, 255, 255); opacity: 0.3; isolation: isolate; transform-origin: 109.185px 344.6px; transform: rotate(180deg);" class="animable"></path></g><path d="M83.12,267S81,318.52,95.39,327.39H79S66.32,309.83,69.9,267Z" style="fill: rgb(38, 50, 56); transform-origin: 82.3265px 297.195px;" id="elflrkqb9qlih" class="animable"></path><g id="elq2k7z1r8ec"><path d="M83.12,267S81,318.52,95.39,327.39H79S66.32,309.83,69.9,267Z" style="fill: rgb(255, 255, 255); opacity: 0.3; isolation: isolate; transform-origin: 82.3265px 297.195px;" class="animable"></path></g><path d="M78.43,320.18h63.42a5,5,0,0,1,5,5v6.16a0,0,0,0,1,0,0H73.43a0,0,0,0,1,0,0v-6.16A5,5,0,0,1,78.43,320.18Z" style="fill: rgb(38, 50, 56); transform-origin: 110.14px 325.76px;" id="elv8zofsvxk" class="animable"></path><rect x="70.37" y="325.76" width="79.55" height="5.58" rx="2.01" style="fill: rgb(38, 50, 56); transform-origin: 110.145px 328.55px;" id="eld2gqqlhirr8" class="animable"></rect><g id="el082ybdye0rs9"><rect x="70.37" y="325.76" width="79.55" height="5.58" rx="2.01" style="fill: rgb(255, 255, 255); opacity: 0.6; isolation: isolate; transform-origin: 110.145px 328.55px;" class="animable"></rect></g><g id="el9nu92geobfo"><rect x="51.97" y="239.34" width="54.09" height="38.11" rx="14.58" style="fill: rgb(38, 50, 56); transform-origin: 79.015px 258.395px; transform: rotate(180deg);" class="animable"></rect></g><g id="freepik--group--inject-11" class="animable" style="transform-origin: 166.633px 303.317px;"><polygon points="138.13 409.35 146.1 408.26 147.2 389.32 139.25 390.43 138.13 409.35" style="fill: rgb(235, 179, 118); transform-origin: 142.665px 399.335px;" id="eluwajlduoxz" class="animable"></polygon><g id="elcmur88lv7g8"><polygon points="139.25 390.43 147.2 389.33 146.57 400.16 138.63 400.85 139.25 390.43" style="opacity: 0.2; isolation: isolate; transform-origin: 142.915px 395.09px;" class="animable"></polygon></g><path d="M138.45,298l-1.94-12.17-44.66-2.67s-4.75,25.33-1.1,32.08c6.51,12.05,41.62,6,51.89,7.16-6.14,25.11-5.54,74.18-5.54,74.18l14.67,1.12s11.29-52.88,13.57-78C166.88,302.77,152.83,303.2,138.45,298Z" style="fill: rgb(0, 255, 136); transform-origin: 127.413px 340.43px;" id="elr0js1zbgi6" class="animable"></path><polygon points="135.38 397.3 153.01 398.46 154.52 390.91 135.15 390.01 135.38 397.3" style="fill: rgb(0, 255, 136); transform-origin: 144.835px 394.235px;" id="elxhqhcnr0fn" class="animable"></polygon><polygon points="156.51 402.28 164.53 402.87 169.55 384.58 161.54 384 156.51 402.28" style="fill: rgb(235, 179, 118); transform-origin: 163.03px 393.435px;" id="elrvdjn7ps24m" class="animable"></polygon><path d="M165.64,403.23s0,0,0,.06h.06a10.07,10.07,0,0,0,2,.84,2.2,2.2,0,0,0,1.56,0,1,1,0,0,0,.5-.95.73.73,0,0,0-.27-.63,3.24,3.24,0,0,0-2.25-.06,2.89,2.89,0,0,0,1.18-1.63.69.69,0,0,0-.48-.72.92.92,0,0,0-.81,0c-1,.54-1.35,2.78-1.38,2.9h0l-.14,0A.24.24,0,0,0,165.64,403.23Zm.6-.45-.18.06c.19-.74.59-1.95,1.18-2.26a.54.54,0,0,1,.43-.06l.08,0c.25.1.29.25.27.36C168,401.45,167,402.35,166.24,402.78Zm0,.42c1.06-.32,2.53-.61,3-.27a.34.34,0,0,1,.13.3.67.67,0,0,1-.31.61C168.61,404.09,167.58,403.85,166.27,403.2Z" style="fill: rgb(0, 255, 136); transform-origin: 167.683px 402.159px;" id="el8e275a1ehii" class="animable"></path><g id="elk34231hcpxl"><polygon points="161.54 384 169.55 384.59 166.68 395.04 158.76 394.07 161.54 384" style="opacity: 0.2; isolation: isolate; transform-origin: 164.155px 389.52px;" class="animable"></polygon></g><path d="M172.27,393.75l-14.12-4.15s8.43-47.58,17-64.08c-.64-.21-1.49-.48-2.54-.79-1.89-.57-4.4-1.28-7.35-2.1-20.52-5.69-62.11-16.36-62.11-16.36l19-17.73s75.68,11.54,77.25,31.48C200.13,329.61,172.27,393.75,172.27,393.75Z" style="fill: rgb(0, 255, 136); transform-origin: 151.282px 341.145px;" id="elt42vi4wps7n" class="animable"></path><polygon points="156.33 389.92 173.33 394.72 176.38 387.65 157.62 382.74 156.33 389.92" style="fill: rgb(0, 255, 136); transform-origin: 166.355px 388.73px;" id="ell931wwp2dbn" class="animable"></polygon><g id="elbmr9puhzvp8"><path d="M172.59,324.73c-1.89-.57-4.4-1.28-7.35-2.1.59-4.84.6-10.39-1.73-13.22-4.63-5.64-16.54-9-23.32-10.15-5.67-1-24.72-3-24.72-3s24.72-2.37,50,5C178,304.92,175.52,317.13,172.59,324.73Z" style="opacity: 0.2; isolation: isolate; transform-origin: 145.217px 310.313px;" class="animable"></path></g><g id="elifqn29bj5qa"><polygon points="135.38 397.3 153.01 398.46 154.52 390.91 135.15 390.01 135.38 397.3" style="fill: rgb(255, 255, 255); opacity: 0.2; transform-origin: 144.835px 394.235px;" class="animable"></polygon></g><g id="elhas4vcj9euu"><polygon points="156.33 389.92 173.33 394.72 176.38 387.65 157.62 382.74 156.33 389.92" style="fill: rgb(255, 255, 255); opacity: 0.2; transform-origin: 166.355px 388.73px;" class="animable"></polygon></g><path d="M165.32,402.06l-8.69-2.43a.58.58,0,0,0-.72.37h0l-2.34,6.76a1.41,1.41,0,0,0,1,1.74c3,.8,4.53,1,8.36,2.06a75.7,75.7,0,0,0,10.28,2.54c3.35.38,3.63-2.94,2.25-3.4-3.28-1.1-7.2-4.51-8.91-6.84A2.27,2.27,0,0,0,165.32,402.06Z" style="fill: rgb(38, 50, 56); transform-origin: 164.879px 406.367px;" id="el9mxj2ek3mef" class="animable"></path><path d="M146.89,408.28s.17,0,.17,0,.18.06.2.08,0,0,0,.05h.07a9.91,9.91,0,0,0,2.09.41,2.12,2.12,0,0,0,1.53-.3,1,1,0,0,0,.29-1,.73.73,0,0,0-.4-.56,3.33,3.33,0,0,0-2.23.41,2.86,2.86,0,0,0,.79-1.83.75.75,0,0,0-.68-.61,1.16,1.16,0,0,0-.89.21c-.84.72-1,3-1,3.13h0Zm.87-.46-.17.09a4,4,0,0,1,.68-2.46.52.52,0,0,1,.41-.14h.09c.26.05.33.18.34.29A3.86,3.86,0,0,1,147.76,407.82Zm.11.39c1-.53,2.34-1.12,2.86-.88a.32.32,0,0,1,.19.27.69.69,0,0,1-.17.66C150.34,408.61,149.29,408.59,147.87,408.21Z" style="fill: rgb(0, 255, 136); transform-origin: 149.052px 406.884px;" id="elxmjz2cp3k" class="animable"></path><path d="M146.7,407.3l-9-.56a.57.57,0,0,0-.63.5h0l-.88,7.1a1.42,1.42,0,0,0,1.31,1.51c3.14.14,4.65.05,8.61.27a74.65,74.65,0,0,0,10.58.34c3.35-.33,2.94-3.63,1.5-3.79-3.44-.39-8-2.92-10.14-4.83A2.25,2.25,0,0,0,146.7,407.3Z" style="fill: rgb(38, 50, 56); transform-origin: 147.723px 411.626px;" id="elrvdmcolivvm" class="animable"></path><path d="M156.66,252.57s2.52,13.66,7.06,16.29,35.94-16.13,35.94-16.13l-2.63-5.3s-26.29,7.1-26.54,7.14-1-6-1-6Z" style="fill: rgb(38, 50, 56); transform-origin: 178.16px 258.271px;" id="elhczctgozo9s" class="animable"></path><path d="M166.46,231.09c2.07,2.56,5,21.48,5,21.48l-15.42,3.59-3.34-9.58Z" style="fill: rgb(0, 255, 136); transform-origin: 162.08px 243.625px;" id="elckrn79q8k1a" class="animable"></path><g id="elkl1rclopksh"><path d="M166.46,231.09c2.07,2.56,5,21.48,5,21.48l-15.42,3.59-3.34-9.58Z" style="fill: rgb(255, 255, 255); opacity: 0.4; isolation: isolate; transform-origin: 162.08px 243.625px;" class="animable"></path></g><path d="M87.43,298.93l51.75-8.61s3.24-30.74,27.28-59.23c0,0-8.35-18.24-38.05-15.71S87.43,298.93,87.43,298.93Z" style="fill: rgb(0, 255, 136); transform-origin: 126.945px 257.035px;" id="elqayvhy77hns" class="animable"></path><g id="ele9e9pe9s2xu"><path d="M87.43,298.93l51.75-8.61s3.24-30.74,27.28-59.23c0,0-8.35-18.24-38.05-15.71S87.43,298.93,87.43,298.93Z" style="fill: rgb(255, 255, 255); opacity: 0.6; isolation: isolate; transform-origin: 126.945px 257.035px;" class="animable"></path></g><path d="M127.71,241.54s-.52,14.22,1.06,15,31.47-10.06,36.21-10.85,15.61,3.36,15.61,3.36l1,6.49s-9.68-.19-15.12-2.84c0,0-34.92,20.88-42.44,19.69S113.93,243,113.93,243Z" style="fill: rgb(235, 179, 118); transform-origin: 147.76px 256.989px;" id="el2l8r1zx9503" class="animable"></path><path d="M127.71,246.58s.11,8.36,1.85,9,27.6-8.47,27.6-8.47l4.09,9.47s-32.68,21.09-39,15.9-7.91-23.78-7.91-23.78Z" style="fill: rgb(38, 50, 56); transform-origin: 137.795px 259.941px;" id="ellyefqgziii" class="animable"></path><path d="M123,218.57c9.3-1,5.94,31.93,5.94,31.93l-15.63,2.23S106.62,220.29,123,218.57Z" style="fill: rgb(0, 255, 136); transform-origin: 120.744px 235.639px;" id="els58oxsqt84r" class="animable"></path><g id="el1eg10dra16z"><path d="M123,218.57c9.3-1,5.94,31.93,5.94,31.93l-15.63,2.23S106.62,220.29,123,218.57Z" style="fill: rgb(255, 255, 255); opacity: 0.4; isolation: isolate; transform-origin: 120.744px 235.639px;" class="animable"></path></g><path d="M137.75,216.19s-.31,14.46,8.55,15.93,9.79-10.3,9.79-10.3S150.13,215.4,137.75,216.19Z" style="fill: rgb(38, 50, 56); transform-origin: 146.919px 224.185px;" id="elqcyzfnieju" class="animable"></path><path d="M160,224.19a7.14,7.14,0,0,0-4.75,0,6.92,6.92,0,0,1-6.65,5.34,12.08,12.08,0,0,1-2.28-.1c-7.74-1.06-6.89-12.57-6.89-12.57a13.81,13.81,0,0,0,8.06-1.94h0a17.86,17.86,0,0,0,5.28-4.72Z" style="fill: rgb(235, 179, 118); transform-origin: 149.701px 219.873px;" id="elobfh9iyn13" class="animable"></path><g id="el8qlphvsi7de"><path d="M160,224.19a7.14,7.14,0,0,0-4.75,0,6.92,6.92,0,0,1-6.65,5.34c-2-4.93-1.73-10.58-1.11-14.61h0a17.86,17.86,0,0,0,5.28-4.72Z" style="opacity: 0.2; isolation: isolate; transform-origin: 153.518px 219.865px;" class="animable"></path></g><path d="M166,201.84c-3.45,2.34-1.88,6.3,5.92,12.51,3.17-4.11,3.69-12.09,1.18-14.09S169,199.81,166,201.84Z" style="fill: rgb(38, 50, 56); transform-origin: 169.478px 206.84px;" id="elmzixnnk9x7q" class="animable"></path><path d="M151.19,208.26c.37,8.43.17,13.38,4.34,17.77,6.28,6.61,16.74,2.93,18.89-5.44,1.93-7.52,1-20-7.18-23.53a11.5,11.5,0,0,0-16.05,11.2Z" style="fill: rgb(235, 179, 118); transform-origin: 163.222px 212.772px;" id="elyvktzsgypor" class="animable"></path><path d="M163.72,210.79c0,.68.35,1.24.79,1.25s.82-.54.83-1.22-.34-1.25-.78-1.26S163.78,210.11,163.72,210.79Z" style="fill: rgb(38, 50, 56); transform-origin: 164.53px 210.8px;" id="elaxoxotk080m" class="animable"></path><path d="M171.51,210.93c0,.68.34,1.25.79,1.25s.82-.53.84-1.23-.35-1.24-.8-1.25S171.52,210.24,171.51,210.93Z" style="fill: rgb(38, 50, 56); transform-origin: 172.325px 210.94px;" id="elk1b4056hpjp" class="animable"></path><path d="M169,211.21a24.08,24.08,0,0,0,3.18,5.91,4,4,0,0,1-3.29.56Z" style="fill: rgb(213, 135, 69); transform-origin: 170.535px 214.513px;" id="eldxdzmaveq7b" class="animable"></path><path d="M175,206.41a.42.42,0,0,1-.37.21,3.19,3.19,0,0,0-2.7,1.09.4.4,0,0,1-.56.08.39.39,0,0,1-.09-.55,4,4,0,0,1,3.39-1.42.39.39,0,0,1,.38.41h0A.37.37,0,0,1,175,206.41Z" style="fill: rgb(38, 50, 56); transform-origin: 173.127px 206.838px;" id="el4d4cuvkzqh" class="animable"></path><path d="M167,207.92a.41.41,0,0,1-.42-.1,3.19,3.19,0,0,0-2.74-1,.42.42,0,0,1-.48-.32.4.4,0,0,1,.31-.47,4,4,0,0,1,3.48,1.19.42.42,0,0,1,0,.57h0Z" style="fill: rgb(38, 50, 56); transform-origin: 165.307px 206.964px;" id="elejhxmt3pqpo" class="animable"></path><path d="M154.67,200.86c3.91,1.42,3.36,5.65-2.69,13.57-4.07-3.21-6.54-10.82-4.58-13.37S151.25,199.63,154.67,200.86Z" style="fill: rgb(38, 50, 56); transform-origin: 151.937px 206.976px;" id="elv8acj6ojvsl" class="animable"></path><path d="M147.07,214.93a8,8,0,0,0,3.73,4.86c2.44,1.38,4.33-.65,4.22-3.3-.11-2.4-1.51-6-4.23-6.3S146.4,212.41,147.07,214.93Z" style="fill: rgb(235, 179, 118); transform-origin: 150.973px 215.201px;" id="elljfuwpmsir" class="animable"></path><path d="M162.53,219.08s1.46,2.76,5.54,2.63" style="fill: none; stroke: rgb(38, 50, 56); stroke-linecap: round; stroke-linejoin: round; stroke-width: 0.526291px; transform-origin: 165.3px 220.397px;" id="el79s4y09aik8" class="animable"></path><path d="M155.57,203.79s3.32.17,4.85,2.27a4.69,4.69,0,0,0,.83-3.86s4,.49,5.79,3.27a6.1,6.1,0,0,0,.6-3.27,5.32,5.32,0,0,1,1.21,3.27s3.06-1.94,2.66-3.76a8.54,8.54,0,0,1,1.63,3.16s2-.69,1.57-4.25a6.4,6.4,0,0,1,1.43,2.58s2.62-7.43-7.29-11.58-21.29.77-21.09,9S155.57,203.79,155.57,203.79Z" style="fill: rgb(38, 50, 56); transform-origin: 162.105px 198.089px;" id="elgf4on8gjgq" class="animable"></path><path d="M168.07,212.18c0,2.18-1.48,3.95-3.29,3.95s-3.3-1.77-3.3-3.95,1.48-4,3.3-4S168.07,210,168.07,212.18Z" style="fill: none; stroke: rgb(38, 50, 56); stroke-linecap: round; stroke-linejoin: round; stroke-width: 0.526291px; transform-origin: 164.775px 212.155px;" id="eleshx046421i" class="animable"></path><path d="M177.08,212c0,2.18-1.47,4-3.29,4s-3.3-1.77-3.3-4,1.48-3.95,3.3-3.95S177.08,209.86,177.08,212Z" style="fill: none; stroke: rgb(38, 50, 56); stroke-linecap: round; stroke-linejoin: round; stroke-width: 0.526291px; transform-origin: 173.785px 212.025px;" id="elqnn224inh3i" class="animable"></path><path d="M168.07,212.18a1.87,1.87,0,0,1,2.42-.14" style="fill: none; stroke: rgb(38, 50, 56); stroke-linecap: round; stroke-linejoin: round; stroke-width: 0.526291px; transform-origin: 169.28px 211.921px;" id="eldi56y9s9l5" class="animable"></path><line x1="161.48" y1="212.18" x2="153.46" y2="211.49" style="fill: none; stroke: rgb(38, 50, 56); stroke-linecap: round; stroke-linejoin: round; stroke-width: 0.526291px; transform-origin: 157.47px 211.835px;" id="eli9haxhnen6" class="animable"></line><path d="M235.89,252.57v2.65c0,.79-1.36,1.35-2.15,1.35H172c-.79,0-2.06-.56-2.06-1.35v-2.65Z" style="fill: rgb(38, 50, 56); transform-origin: 202.915px 254.57px;" id="elbd9bri2fsbg" class="animable"></path><g id="elt0fub8if1qh"><path d="M235.89,252.57v2.65c0,.79-1.36,1.35-2.15,1.35H172c-.79,0-2.06-.56-2.06-1.35v-2.65Z" style="fill: rgb(255, 255, 255); opacity: 0.6; isolation: isolate; transform-origin: 202.915px 254.57px;" class="animable"></path></g><g id="el5x42nkbsu0t"><path d="M235.89,252.57v2.65c0,.79-1.36,1.35-2.15,1.35H193c-.79,0-2.1-.56-2.1-1.35v-2.65Z" style="opacity: 0.2; isolation: isolate; transform-origin: 213.395px 254.57px;" class="animable"></path></g><path d="M245.8,220.09l-7.35,33.47a2.61,2.61,0,0,1-2.39,2H195.87a1.75,1.75,0,0,1-1.51-2.24l7.35-33.12a2.3,2.3,0,0,1,2.39-1.64h40.18C245.36,218.57,246,219,245.8,220.09Z" style="fill: rgb(38, 50, 56); transform-origin: 220.062px 237.056px;" id="elemomz91p1cm" class="animable"></path><g id="el85u278ahtof"><path d="M245.8,220.09l-7.35,33.47a2.61,2.61,0,0,1-2.39,2H195.87a1.75,1.75,0,0,1-1.51-2.24l7.35-33.12a2.3,2.3,0,0,1,2.39-1.64h40.18C245.36,218.57,246,219,245.8,220.09Z" style="fill: rgb(255, 255, 255); opacity: 0.6; isolation: isolate; transform-origin: 220.062px 237.056px;" class="animable"></path></g><g id="elt45ifrgkok"><path d="M245.8,220.09l-7.35,33.47a2.61,2.61,0,0,1-2.39,2H197.24a1.75,1.75,0,0,1-1.52-2.24l7.36-33.12a2.3,2.3,0,0,1,2.39-1.64h38.81C245.36,218.57,246,219,245.8,220.09Z" style="fill: rgb(255, 255, 255); opacity: 0.4; isolation: isolate; transform-origin: 220.742px 237.056px;" class="animable"></path></g><g id="el4rlteoetar"><path d="M222.16,241.54c1.87,0,3.79-2,4.28-4.48s-.64-4.49-2.52-4.49a2.91,2.91,0,0,0-1,.2,5.74,5.74,0,0,1-3.19,4.09,1.46,1.46,0,0,0-.05.2C219.15,239.53,220.28,241.54,222.16,241.54Z" style="opacity: 0.2; isolation: isolate; transform-origin: 223.052px 237.055px;" class="animable"></path></g></g><polygon points="271.34 229.07 280.7 238.43 283.87 256.57 264.62 256.57 265.41 254.57 275.96 252.57 276.88 241.54 269.89 239.88 271.34 229.07" style="fill: rgb(38, 50, 56); transform-origin: 274.245px 242.82px;" id="el0s9wwxqg6afd" class="animable"></polygon><g id="elikwfod59pu"><polygon points="283.87 256.57 264.62 256.57 265.41 254.57 275.96 252.57 276.88 241.54 275.97 241.32 269.89 239.88 271.34 229.07 280.7 238.43 283.87 256.57" style="fill: rgb(255, 255, 255); opacity: 0.6; isolation: isolate; transform-origin: 274.245px 242.82px;" class="animable"></polygon></g><g id="el4osfg7p8kzt"><polygon points="279.4 237.13 275.97 241.32 269.89 239.88 271.34 229.07 279.4 237.13" style="opacity: 0.2; isolation: isolate; transform-origin: 274.645px 235.195px;" class="animable"></polygon></g><path d="M270.25,244.78H259.5a.7.7,0,0,1-.71-.82L265,197.85A1,1,0,0,1,266,197h10.75a.7.7,0,0,1,.72.82L271.19,244A1,1,0,0,1,270.25,244.78Z" style="fill: rgb(38, 50, 56); transform-origin: 268.13px 220.89px;" id="elrs00lrtzzka" class="animable"></path><g id="elb8t0g76yv6e"><path d="M270.25,244.78H259.5a.7.7,0,0,1-.71-.82L265,197.85A1,1,0,0,1,266,197h10.75a.7.7,0,0,1,.72.82L271.19,244A1,1,0,0,1,270.25,244.78Z" style="fill: rgb(255, 255, 255); opacity: 0.6; isolation: isolate; transform-origin: 268.13px 220.89px;" class="animable"></path></g><g id="elbji42iu0t8m"><path d="M267.25,244.78H259.5a.7.7,0,0,1-.71-.82L265,197.85A1,1,0,0,1,266,197h7.75a.7.7,0,0,1,.72.82L268.19,244A1,1,0,0,1,267.25,244.78Z" style="fill: rgb(255, 255, 255); opacity: 0.4; isolation: isolate; transform-origin: 266.63px 220.89px;" class="animable"></path></g><polygon points="267.71 243.33 259.46 243.33 265.53 198.48 273.78 198.48 267.71 243.33" style="fill: rgb(0, 255, 136); transform-origin: 266.62px 220.905px;" id="elncb66053a6o" class="animable"></polygon><polygon points="196.5 416.57 190.37 416.57 179.36 263.33 187.49 263.33 196.5 416.57" style="fill: rgb(38, 50, 56); transform-origin: 187.93px 339.95px;" id="elui9yf2tgpn8" class="animable"></polygon><g id="elk4o526ppx7"><polygon points="196.5 416.57 190.37 416.57 179.9 270.94 179.36 263.57 187.49 263.57 187.93 270.94 196.5 416.57" style="fill: rgb(255, 255, 255); opacity: 0.4; isolation: isolate; transform-origin: 187.93px 340.07px;" class="animable"></polygon></g><g id="elv233naebwrf"><polygon points="187.93 270.57 179.9 270.57 179.36 263.57 187.49 263.57 187.93 270.57" style="opacity: 0.2; isolation: isolate; transform-origin: 183.645px 267.07px;" class="animable"></polygon></g><polygon points="241.46 416.57 235.33 416.57 234.33 263.33 242.46 263.33 241.46 416.57" style="fill: rgb(38, 50, 56); transform-origin: 238.395px 339.95px;" id="eloikookkbpx" class="animable"></polygon><g id="elatbe4g9zg0q"><polygon points="242.46 263.57 242.3 288.3 241.46 416.57 235.33 416.57 234.49 288.3 234.33 263.57 242.46 263.57" style="fill: rgb(255, 255, 255); opacity: 0.5; isolation: isolate; transform-origin: 238.395px 340.07px;" class="animable"></polygon></g><g id="el41dew691qjk"><polygon points="242.46 263.57 242.3 288.57 234.49 288.57 234.33 263.57 242.46 263.57" style="opacity: 0.2; isolation: isolate; transform-origin: 238.395px 276.07px;" class="animable"></polygon></g><polygon points="306.5 416.57 300.37 416.57 289.36 263.33 297.49 263.33 306.5 416.57" style="fill: rgb(38, 50, 56); transform-origin: 297.93px 339.95px;" id="elzrro3qnx3qd" class="animable"></polygon><g id="ellpfscfdhx29"><polygon points="306.5 416.57 300.37 416.57 289.9 270.94 289.36 263.57 297.49 263.57 297.93 270.94 306.5 416.57" style="fill: rgb(255, 255, 255); opacity: 0.5; isolation: isolate; transform-origin: 297.93px 340.07px;" class="animable"></polygon></g><g id="el4w5fjfx8rc8"><polygon points="297.93 270.57 289.9 270.57 289.36 263.57 297.49 263.57 297.93 270.57" style="opacity: 0.2; isolation: isolate; transform-origin: 293.645px 267.07px;" class="animable"></polygon></g><polygon points="126.42 416.57 120.29 416.57 129.29 263.33 137.42 263.33 126.42 416.57" style="fill: rgb(38, 50, 56); transform-origin: 128.855px 339.95px;" id="elfpeo8noiff7" class="animable"></polygon><g id="el2vglp9fmh2f"><polygon points="137.42 263.57 136.88 270.94 126.41 416.57 120.29 416.57 128.85 270.94 129.29 263.57 137.42 263.57" style="fill: rgb(255, 255, 255); opacity: 0.5; isolation: isolate; transform-origin: 128.855px 340.07px;" class="animable"></polygon></g><g id="elhs58bmn7ye4"><polygon points="129.29 263.57 137.42 263.57 136.88 270.57 128.85 270.57 129.29 263.57" style="opacity: 0.2; isolation: isolate; transform-origin: 133.135px 267.07px;" class="animable"></polygon></g><path d="M122.85,259.49H303.93a0,0,0,0,1,0,0V265a2.16,2.16,0,0,1-2.16,2.16H125a2.16,2.16,0,0,1-2.16-2.16v-5.51A0,0,0,0,1,122.85,259.49Z" style="fill: rgb(0, 255, 136); transform-origin: 213.385px 263.325px;" id="elpg5syb4539" class="animable"></path><g id="elkds7nvfoc9p"><rect x="122.85" y="259.49" width="181.08" height="3.84" style="opacity: 0.2; isolation: isolate; transform-origin: 213.39px 261.41px;" class="animable"></rect></g><path d="M307.73,260.49H119.06a2.17,2.17,0,0,1-2.17-2.16h0a2.17,2.17,0,0,1,2.17-2.17H307.73a2.17,2.17,0,0,1,2.16,2.17h0A2.16,2.16,0,0,1,307.73,260.49Z" style="fill: rgb(0, 255, 136); transform-origin: 213.39px 258.325px;" id="elvbngx0373lh" class="animable"></path></g><defs>     <filter id="active" height="200%">         <feMorphology in="SourceAlpha" result="DILATED" operator="dilate" radius="2"></feMorphology>                <feFlood flood-color="#32DFEC" flood-opacity="1" result="PINK"></feFlood>        <feComposite in="PINK" in2="DILATED" operator="in" result="OUTLINE"></feComposite>        <feMerge>            <feMergeNode in="OUTLINE"></feMergeNode>            <feMergeNode in="SourceGraphic"></feMergeNode>        </feMerge>    </filter>    <filter id="hover" height="200%">        <feMorphology in="SourceAlpha" result="DILATED" operator="dilate" radius="2"></feMorphology>                <feFlood flood-color="#ff0000" flood-opacity="0.5" result="PINK"></feFlood>        <feComposite in="PINK" in2="DILATED" operator="in" result="OUTLINE"></feComposite>        <feMerge>            <feMergeNode in="OUTLINE"></feMergeNode>            <feMergeNode in="SourceGraphic"></feMergeNode>        </feMerge>            <feColorMatrix type="matrix" values="0   0   0   0   0                0   1   0   0   0                0   0   0   0   0                0   0   0   1   0 "></feColorMatrix>    </filter></defs></svg>